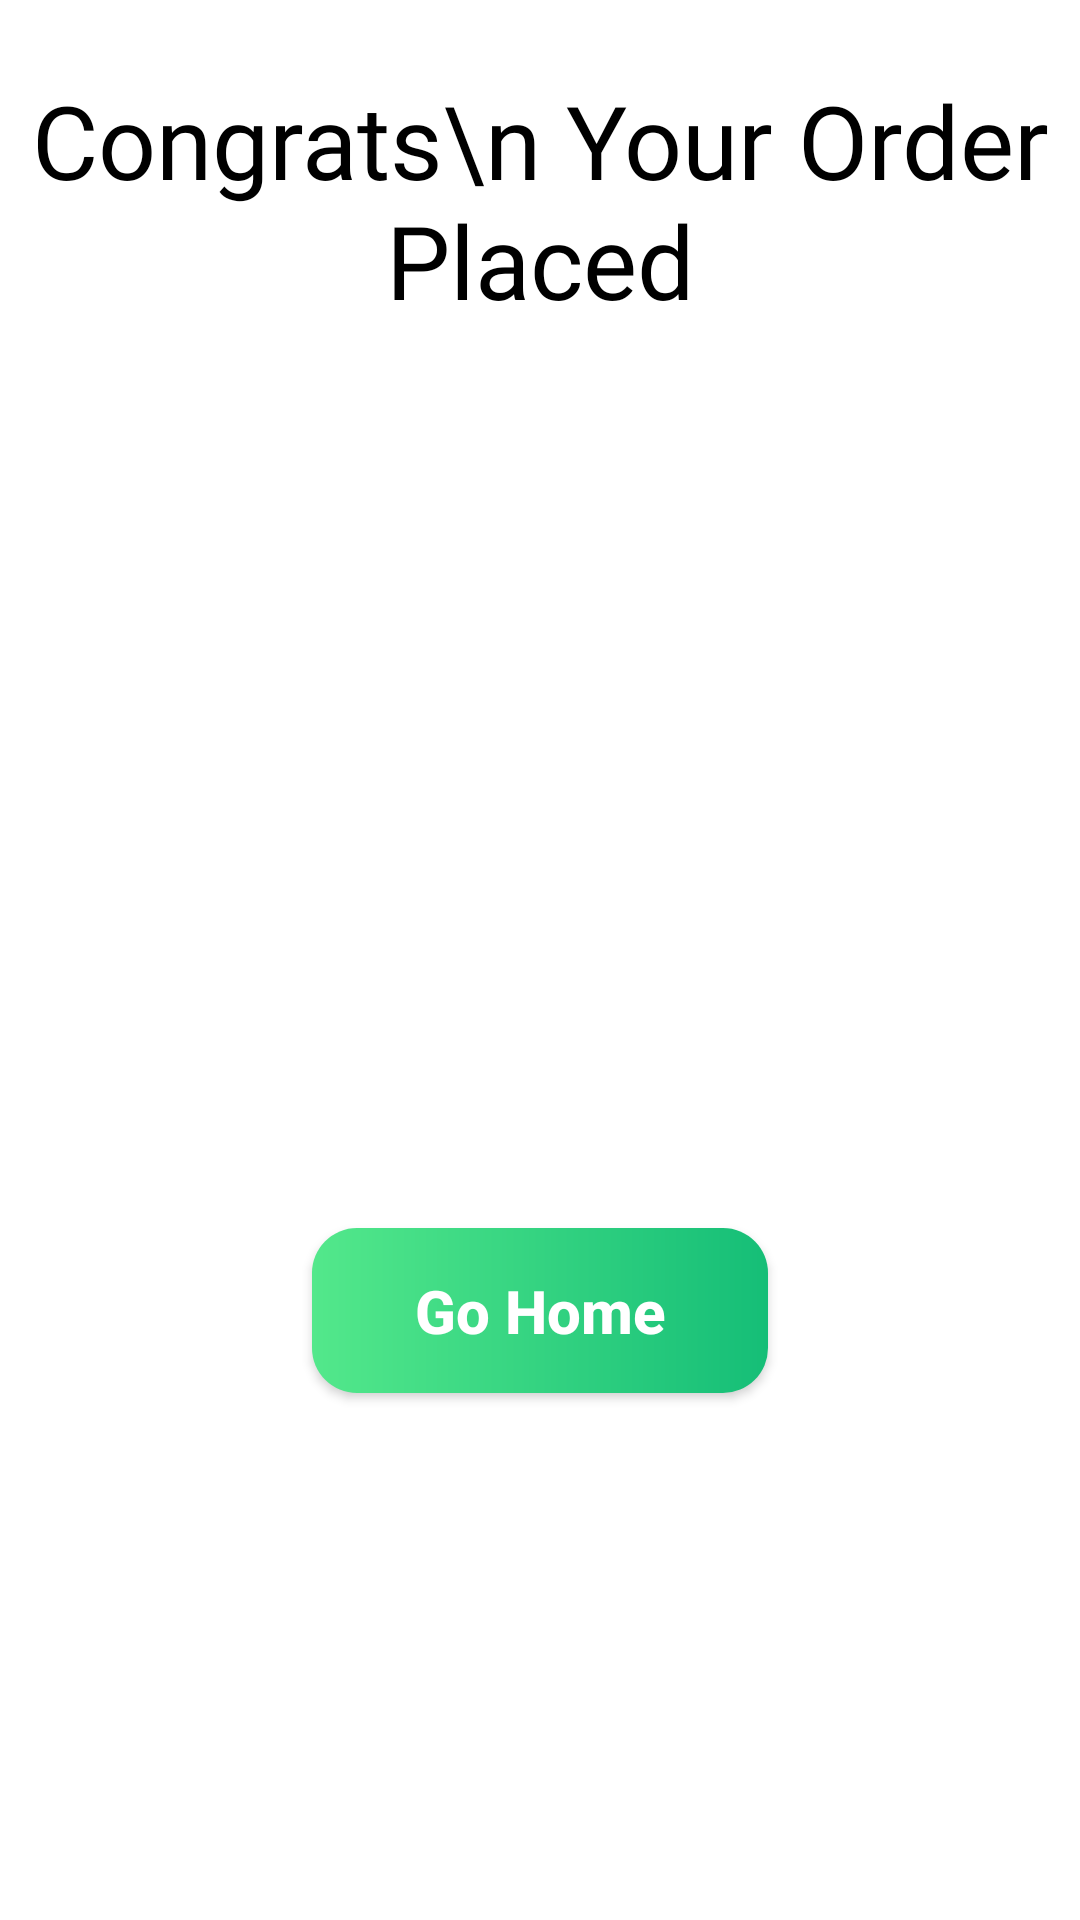

Android layout source for this screen:
<!-- AndroidManifest.xml: application theme Theme.FavFood -->
<!-- res/layout/fragment_congrates_bottum_sheet.xml -->
<?xml version="1.0" encoding="utf-8"?>
<FrameLayout xmlns:android="http://schemas.android.com/apk/res/android"
    xmlns:tools="http://schemas.android.com/tools"
    android:layout_width="match_parent"
    android:layout_height="match_parent"
    android:background="@color/white"
    tools:context=".Fragment.CongratesBottumSheet">

    

    <LinearLayout
        android:layout_width="match_parent"
        android:layout_height="match_parent"
        android:orientation="vertical">

        <TextView
            android:layout_width="wrap_content"
            android:layout_height="wrap_content"
            android:layout_gravity="center_horizontal"
            android:layout_marginTop="24dp"
            android:fontFamily="@font/alegreya"
            android:gravity="center_horizontal"
            android:text="Congrats\n Your Order Placed"
            android:textAlignment="center"
            android:textColor="@color/black"
            android:textSize="34sp" />

        <ImageView
            android:id="@+id/imageView7"
            android:layout_width="150dp"
            android:layout_height="150dp"
            android:layout_gravity="center_horizontal"
            android:layout_marginTop="50dp"
            android:src="@drawable/chek" />

        <androidx.appcompat.widget.AppCompatButton
            android:id="@+id/GoHome"
            android:layout_width="152dp"
            android:layout_height="55dp"
            android:layout_gravity="center"
            android:layout_marginTop="100dp"
            android:background="@drawable/gohomeshape"
            android:text="Go Home"
            android:textAllCaps="false"
            android:textColor="@color/white"
            android:textSize="20sp"
            android:textStyle="bold" />

        <View
            android:layout_width="match_parent"
            android:layout_height="wrap_content" />

    </LinearLayout>

</FrameLayout>
<!-- resources referenced by this layout -->
<resources>
  <color name="black">#FF000000</color>
  <color name="white">#FFFFFFFF</color>
  <!-- drawable gohomeshape (drawable) -->
  <?xml version="1.0" encoding="utf-8"?>
  <shape xmlns:android="http://schemas.android.com/apk/res/android">
  
      <corners android:radius="15dp"/>
      <gradient android:startColor="@color/startcolor" android:endColor="@color/endcolor"/>
  
  </shape>
  <style name="Theme.FavFood" parent="Base.Theme.FavFood" />
  <color name="startcolor">#53E88B</color>
  <color name="endcolor">#15BE77</color>
  <style name="Base.Theme.FavFood" parent="Theme.Material3.DayNight.NoActionBar">
          
          
      </style>
</resources>
